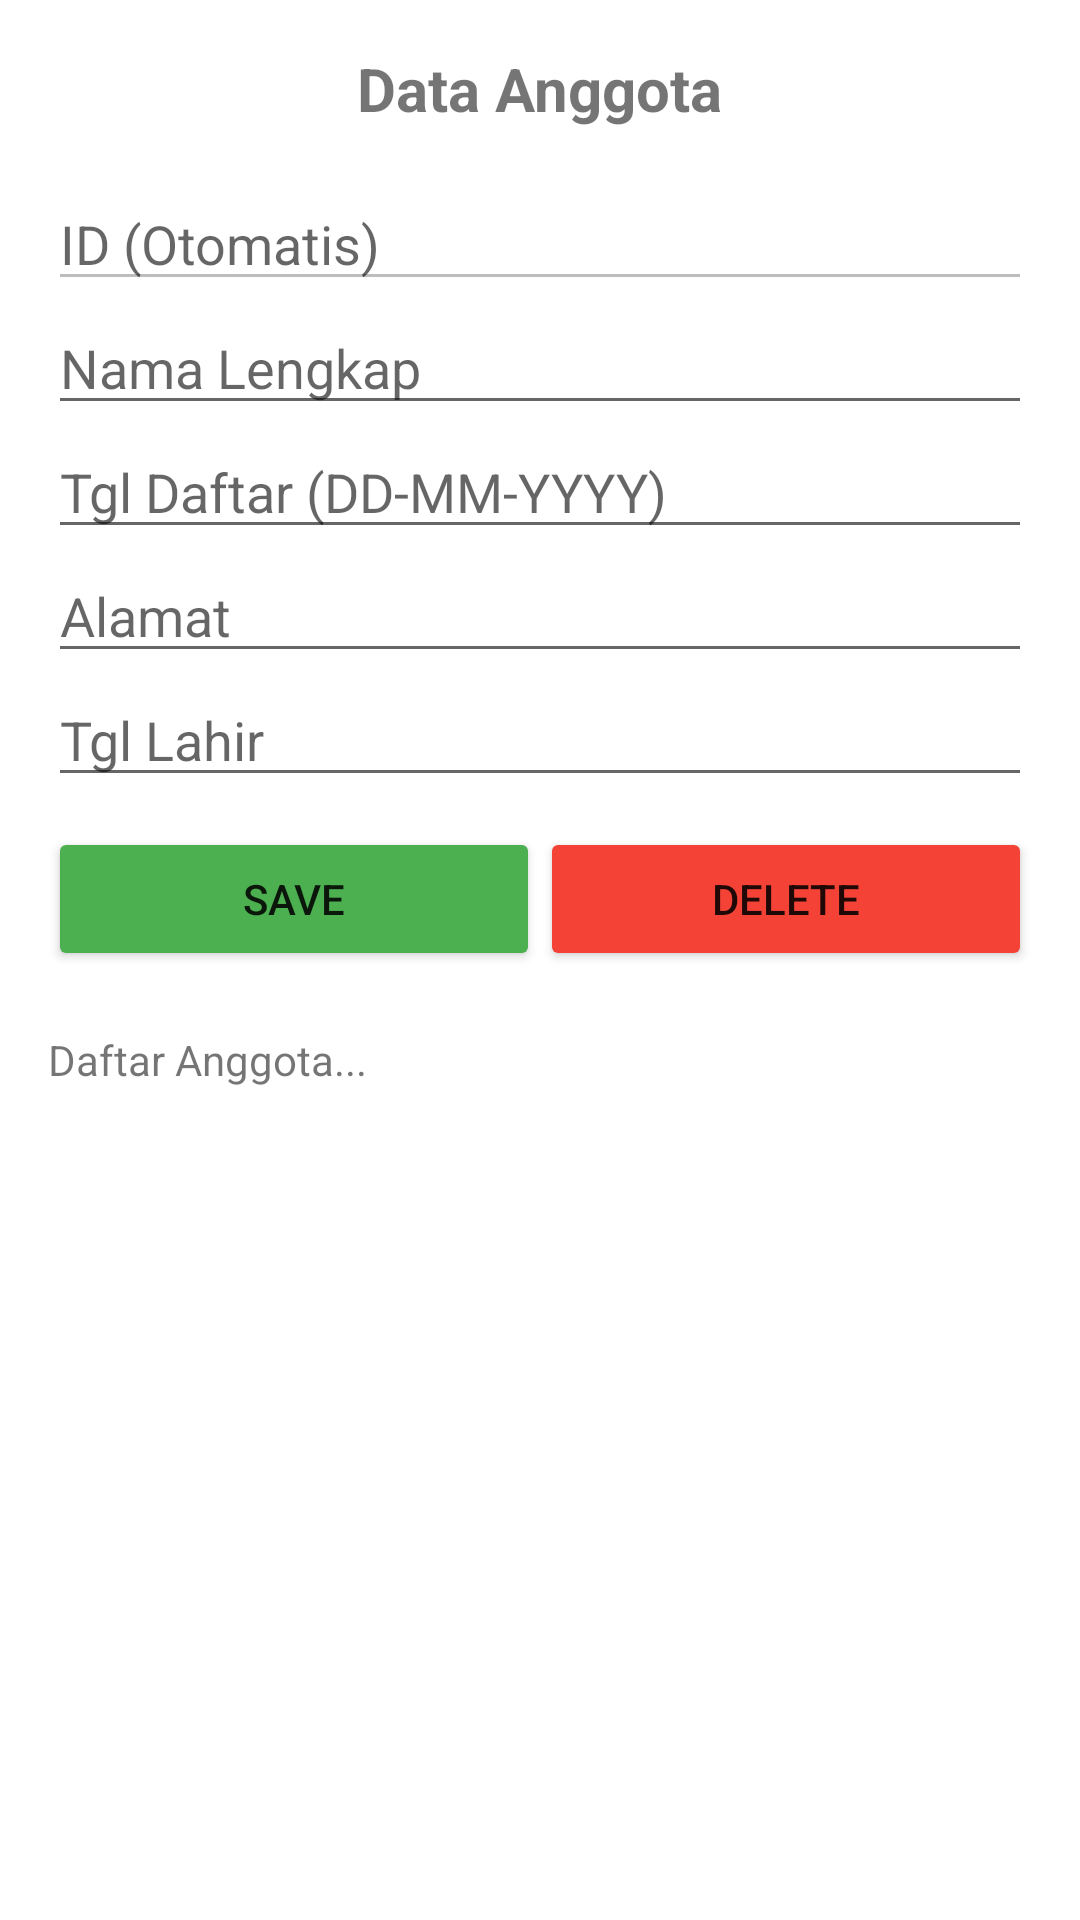

Write the Android layout XML for this screen, with the resource values it uses.
<!-- AndroidManifest.xml: application theme Theme.MaterialComponents.DayNight.NoActionBar -->
<!-- res/layout/activity_anggota.xml -->
<LinearLayout xmlns:android="http://schemas.android.com/apk/res/android"
    android:layout_width="match_parent"
    android:layout_height="match_parent"
    android:orientation="vertical"
    android:padding="16dp">

    <TextView android:layout_width="wrap_content" android:layout_height="wrap_content" android:text="Data Anggota" android:textSize="20sp" android:textStyle="bold" android:layout_gravity="center" android:layout_marginBottom="16dp"/>
    <EditText android:id="@+id/etIdAnggota" android:layout_width="match_parent" android:layout_height="wrap_content" android:hint="ID (Otomatis)" android:enabled="false"/>
    <EditText android:id="@+id/etNamaAnggota" android:layout_width="match_parent" android:layout_height="wrap_content" android:hint="Nama Lengkap"/>
    <EditText android:id="@+id/etTglDaftar" android:layout_width="match_parent" android:layout_height="wrap_content" android:hint="Tgl Daftar (DD-MM-YYYY)"/>
    <EditText android:id="@+id/etAlamat" android:layout_width="match_parent" android:layout_height="wrap_content" android:hint="Alamat"/>
    <EditText android:id="@+id/etTglLahir" android:layout_width="match_parent" android:layout_height="wrap_content" android:hint="Tgl Lahir"/>

    <LinearLayout android:layout_width="match_parent" android:layout_height="wrap_content" android:orientation="horizontal" android:layout_marginTop="10dp">
        <Button android:id="@+id/btnSaveAnggota" android:layout_width="0dp" android:layout_height="wrap_content" android:layout_weight="1" android:text="Save" android:backgroundTint="#4CAF50"/>
        <Button android:id="@+id/btnDeleteAnggota" android:layout_width="0dp" android:layout_height="wrap_content" android:layout_weight="1" android:text="Delete" android:backgroundTint="#F44336"/>
    </LinearLayout>

    <TextView android:id="@+id/tvDataAnggota" android:layout_width="match_parent" android:layout_height="match_parent" android:layout_marginTop="20dp" android:text="Daftar Anggota..."/>
</LinearLayout>
<!-- resources referenced by this layout -->
<resources>

</resources>
